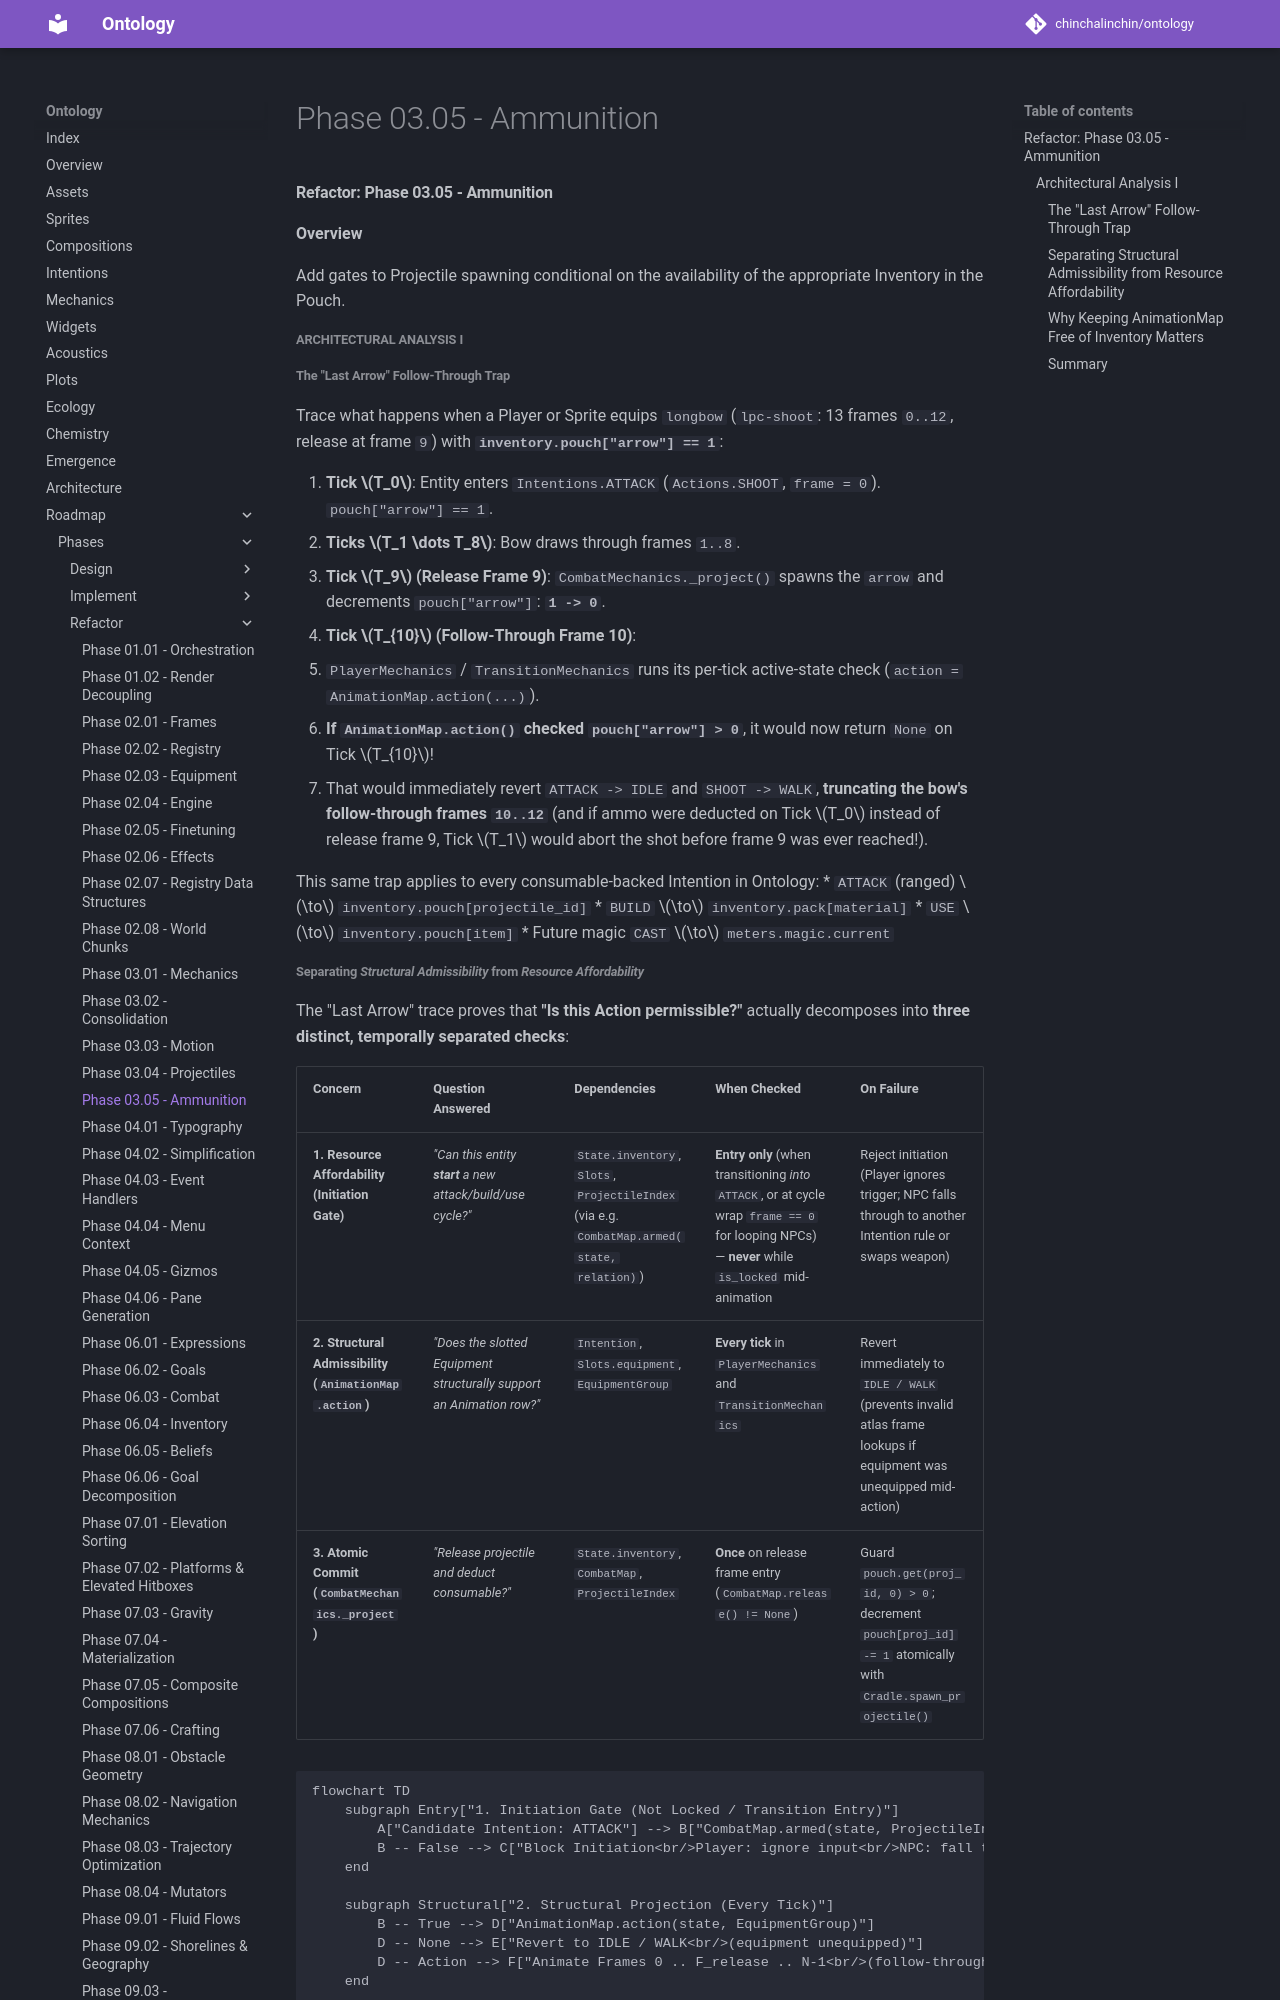

repository: chinchalinchin/ontology · page: board/phases/refactor/refactor-03-05/index.html · generator: mkdocs

#### Refactor: Phase 03.05 - Ammunition

**Overview**

Add gates to Projectile spawning conditional on the availability of the appropriate Inventory in the Pouch.

##### Architectural Analysis I 

###### The "Last Arrow" Follow-Through Trap

Trace what happens when a Player or Sprite equips `longbow` (`lpc-shoot`: 13 frames `0..12`, release at frame `9`) with **`inventory.pouch["arrow"] == 1`**:

1. **Tick $T_0$**: Entity enters `Intentions.ATTACK` (`Actions.SHOOT`, `frame = 0`). `pouch["arrow"] == 1`.
2. **Ticks $T_1 \dots T_8$**: Bow draws through frames `1..8`.
3. **Tick $T_9$ (Release Frame 9)**: `CombatMechanics._project()` spawns the `arrow` and decrements `pouch["arrow"]`: **`1 -> 0`**.
4. **Tick $T_{10}$ (Follow-Through Frame 10)**:
   * `PlayerMechanics` / `TransitionMechanics` runs its per-tick active-state check (`action = AnimationMap.action(...)`).
   * **If `AnimationMap.action()` checked `pouch["arrow"] > 0`**, it would now return `None` on Tick $T_{10}$!
   * That would immediately revert `ATTACK -> IDLE` and `SHOOT -> WALK`, **truncating the bow's follow-through frames `10..12`** (and if ammo were deducted on Tick $T_0$ instead of release frame 9, Tick $T_1$ would abort the shot before frame 9 was ever reached!).

This same trap applies to every consumable-backed Intention in Ontology:
* `ATTACK` (ranged) $\to$ `inventory.pouch[projectile_id]`
* `BUILD` $\to$ `inventory.pack[material]`
* `USE` $\to$ `inventory.pouch[item]`
* Future magic `CAST` $\to$ `meters.magic.current`

###### Separating *Structural Admissibility* from *Resource Affordability*

The "Last Arrow" trace proves that **"Is this Action permissible?"** actually decomposes into **three distinct, temporally separated checks**:

| Concern | Question Answered | Dependencies | When Checked | On Failure |
| :--- | :--- | :--- | :--- | :--- |
| **1. Resource Affordability (Initiation Gate)** | *"Can this entity **start** a new attack/build/use cycle?"* | `State.inventory`, `Slots`, `ProjectileIndex` (via e.g. `CombatMap.armed(state, relation)`) | **Entry only** (when transitioning *into* `ATTACK`, or at cycle wrap `frame == 0` for looping NPCs) — **never** while `is_locked` mid-animation | Reject initiation (Player ignores trigger; NPC falls through to another Intention rule or swaps weapon) |
| **2. Structural Admissibility (`AnimationMap.action`)** | *"Does the slotted Equipment structurally support an Animation row?"* | `Intention`, `Slots.equipment`, `EquipmentGroup` | **Every tick** in `PlayerMechanics` and `TransitionMechanics` | Revert immediately to `IDLE / WALK` (prevents invalid atlas frame lookups if equipment was unequipped mid-action) |
| **3. Atomic Commit (`CombatMechanics._project`)** | *"Release projectile and deduct consumable?"* | `State.inventory`, `CombatMap`, `ProjectileIndex` | **Once** on release frame entry (`CombatMap.release() != None`) | Guard `pouch.get(proj_id, 0) > 0`; decrement `pouch[proj_id] -= 1` atomically with `Cradle.spawn_projectile()` |

```mermaid
flowchart TD
    subgraph Entry["1. Initiation Gate (Not Locked / Transition Entry)"]
        A["Candidate Intention: ATTACK"] --> B["CombatMap.armed(state, ProjectileIndex)<br/>melee -> True<br/>ranged -> pouch[projectile_id] > 0"]
        B -- False --> C["Block Initiation<br/>Player: ignore input<br/>NPC: fall through ISL (swap weapon / escape)"]
    end

    subgraph Structural["2. Structural Projection (Every Tick)"]
        B -- True --> D["AnimationMap.action(state, EquipmentGroup)"]
        D -- None --> E["Revert to IDLE / WALK<br/>(equipment unequipped)"]
        D -- Action --> F["Animate Frames 0 .. F_release .. N-1<br/>(follow-through completes even if ammo hits 0)"]
    end

    subgraph Commit["3. Atomic Commit (Release Frame Entry Tick)"]
        F --> G["CombatMechanics._project()<br/>CombatMap.release() != None"]
        G --> H{"pouch[proj_id] > 0?"}
        H -- Yes --> I["pouch[proj_id] -= 1<br/>Cradle.spawn_projectile() -> board.add()"]
        H -- No --> J["No-op safety guard"]
    end
```
